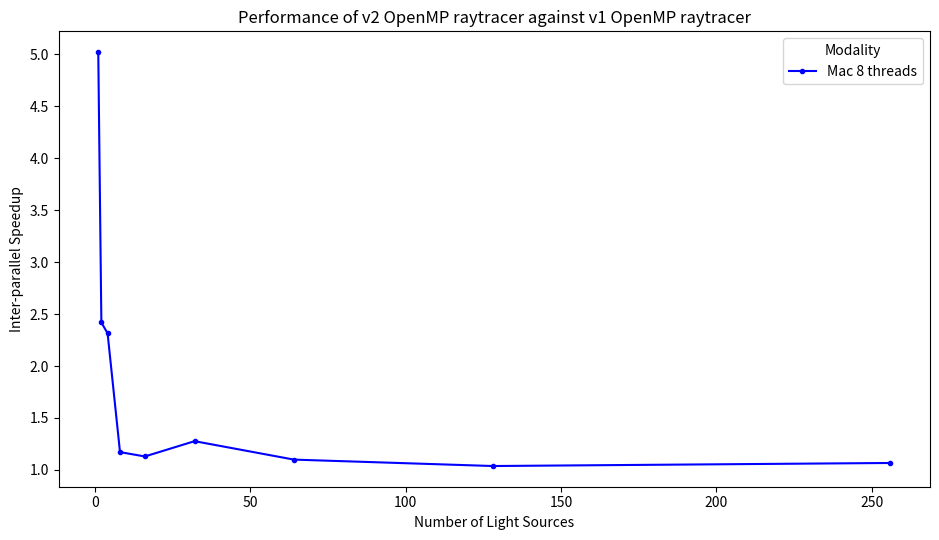

Source code (Python):
# Note: This file contains actual measured speedup data. DO NOT MODIFY speedup numbers

from matplotlib import pyplot as plt
import numpy as np

def plotIt(dt, color, title, xLabel, yLabel, sceneLabel, plotMarker):
    x = dt[:, 0].reshape(dt.shape[0], 1)
    y = dt[:, 1].reshape(dt.shape[0], 1)
    plt.plot(x, y, color=color, label=sceneLabel, marker=plotMarker)
    #plt.scatter(x, y, color=color)
    plt.title(title)
    plt.xlabel(xLabel)
    plt.ylabel(yLabel)

def plotOfTerraSeqVsParOnMacRays():
    oneSourceSpeedup = np.array([
        [1, 1.000552881042825],
        [2, 1.9822300976087563],
        [4, 3.748199261545911],
        [8, 4.878900899090617],
        [16, 4.800114745250956],
        [32, 4.6393907244619585]
    ])

    fiveSourcesSpeedup = np.array([
        [1, 1.041150889145979],
          [2, 2.0541120507830826],
          [4, 3.8764166036903855],
          [8, 5.1293736805785635],
          [16, 5.0108752085048],
          [32, 4.827344669774165]
    ])

    tenSourcesSpeedup = np.array([
        [1, 1.0328410443249183],
        [2, 2.053155692971682],
        [4, 3.76025084567074],
        [8, 5.0717494575146596],
        [16, 5.067638226650999],
        [32, 4.9431755090143925]
    ])

    oneSourceSpeedupGHC = np.array([
        [1, 0.9787300316709009],
        [2, 1.875914018741562],
        [4, 3.5342725361614002],
        [8, 6.313843886409522],
        [16, 6.605571150939321],
        [32, 6.305894450052724]
    ])

    fiveSourcesSpeedupGHC = np.array([
        [1, 0.9754093835671611],
        [2, 1.8961888507749962],
        [4, 3.6132903150220135],
        [8, 6.677453994463555],
        [16, 6.560783896993823],
        [32, 6.600475617267986]
    ])

    tenSourcesSpeedupGHC = np.array([
        [1, 0.9747589050738296],
        [2, 1.9080869393556283],
        [4, 3.6362414659663287],
        [8, 6.743353436167501],
        [16, 6.556414068675876],
        [32, 6.435335035439954]
    ])

    oneSourceSpeedupPSC = np.array([
        [1, 1.005687476040083],
        [2, 1.876116377063807],
        [4, 3.485291524325477],
        [8, 5.935644047702071],
        [16, 9.026599698430566],
        [32, 10.13043114173605],
        [64, 7.10007370060803],
        [128, 5.303234762598565],
        [256, 7.82162585159271],
        [512, 6.2775265740589745]
    ])

    fiveSourcesSpeedupPSC = np.array([
        [1, 1.010847930028542],
        [2, 1.9183311280004054],
        [4, 3.700973688388983],
        [8, 6.657848826786456],
        [16, 10.74694787425308],
        [32, 14.109037551811872],
        [64, 13.81973910168208],
        [128, 10.31316292790972],
        [256, 14.12346289798655],
        [512, 13.325150598092494]
    ])

    tenSourcesSpeedupPSC = np.array([
        [1, 1.0038298467277327],
        [2, 1.9391980823229207],
        [4, 3.7300121366718324],
        [8, 6.905506652018133],
        [16, 10.782005044338774],
        [32, 13.075275970136728],
        [64, 12.811417830879282],
        [128, 9.94417525787498],
        [256, 12.886497468260306],
        [512, 12.047554305149845]
    ])

    plt.rcParams["figure.figsize"] = [9.50, 5.50]
    plt.rcParams["figure.autolayout"] = True

    plt.rcParams.update({'text.color': "red",
                        'axes.labelcolor': "green"})
                        
    xLabel = "Number of Threads"
    yLabel = "Speedup"
    title = "Speedup vs. Number of Threads with Varying Light Source Counts on Large Image"

    plotIt(oneSourceSpeedup, "orange", title, xLabel, yLabel, "1 Source Mac", ".")
    plotIt(fiveSourcesSpeedup, "purple", title, xLabel, yLabel, "5 Sources Mac", ".")
    plotIt(tenSourcesSpeedup, "limegreen", title, xLabel, yLabel, "10 Sources Mac", ".")

    plotIt(oneSourceSpeedupGHC, "orange", title, xLabel, yLabel, "1 Source GHC", "*")
    plotIt(fiveSourcesSpeedupGHC, "purple", title, xLabel, yLabel, "5 Sources GHC", "*")
    plotIt(tenSourcesSpeedupGHC, "limegreen", title, xLabel, yLabel, "10 Sources GHC", "*")

    plt.rcParams.update({'text.color': "black",
                     'axes.labelcolor': "black"})
    plt.legend(title="Scene")
    plt.show()

    plotIt(oneSourceSpeedupPSC, "orange", title, xLabel, yLabel, "1 Source PSC", "p")
    plotIt(fiveSourcesSpeedupPSC, "purple", title, xLabel, yLabel, "5 Sources PSC", "p")
    plotIt(tenSourcesSpeedupPSC, "limegreen", title, xLabel, yLabel, "10 Sources PSC", "p")
    plt.legend(title="Scene")
    plt.show()

# lower light source counts chosen to be sparse
def plotOfTerraSeqVsCudaRays():
    sourcesPointsGHC = np.array([
        [1, 14.12701693942004],
        [2, 24.783475262742492],
        [4, 30.606299100535125],
        [8, 46.841582906978665],
        [16, 57.338629948720985],
        [32, 72.48956130098914],
        [64, 91.4222757655837],
        [128, 98.23185189016053],
        [256, 102.67158996038866],
        [512, 104.97753805944215],
        [1024, 107.3367227736005]
    ])

    plt.rcParams["figure.figsize"] = [9.50, 5.50]
    plt.rcParams["figure.autolayout"] = True

    xLabel = "Number of Light Sources"
    yLabel = "Speedup"
    title = "Speedup vs. Number of Light Sources on Large Image"

    plotIt(sourcesPointsGHC, "green", title, xLabel, yLabel, "Cuda GHC", "h")


    plt.legend(title="Platform")
    plt.show()

def plotOfPartialScoresSegmentPercentage():
    partialCudaScoresPropGHC = np.array([
        [1, 17.2796],
        [2, 33.826613],
        [4, 43.224870],
        [8, 61.243042],
        [16, 72.885531],
        [32, 83.025245],
        [64, 86.366887],
        [128, 90.623111],
        [256, 92.973094],
        [512, 94.184642],
        [1024, 94.717059]
    ])

    partialOpenMPScoresPropGHC = np.array([
        [1, 89.921623],
        [2, 91.306148],
        [4, 92.251786],
        [8, 94.617732],
        [16, 96.066076],
        [32, 97.279369],
        [64, 97.746962],
        [128, 97.709903],
        [256, 97.878596],
        [512, 97.757605],
        [1024, 97.918235]
    ])

    plt.rcParams["figure.figsize"] = [9.50, 5.50]
    plt.rcParams["figure.autolayout"] = True

    xLabel = "Number of Light Sources"
    yLabel = "Percentage of Algorithm Computing Partial Scores"
    title = "Percentage of Algorithm Scoring vs. Number of Light Sources"

    plotIt(partialCudaScoresPropGHC, "turquoise", title, xLabel, yLabel, "Cuda GHC", "h")
    plotIt(partialCudaScoresPropGHC, "gold", title, xLabel, yLabel, "Cuda GHC", "s")

    plt.legend(title="Platform")
    plt.show()

def plotOfTerraSeqVsParConvolution():
    macSpeeds = np.array([
        [1, 0.998737],
        [2, 1.936804],
        [4, 3.626285],
        [8, 4.423789],
        [16, 4.275551]
    ])

    GHCspeeds = np.array([
        [1, 0.956488],
        [2, 1.882255],
        [4, 3.710230],
        [8, 7.287486],
        [16, 7.096235]
    ])

    plt.rcParams["figure.figsize"] = [9.50, 5.50]
    plt.rcParams["figure.autolayout"] = True

    xLabel = "Number of Threads"
    yLabel = "Speedup (relative to sequential)"
    title = "Speedup of Convolution with OpenMP Threads"

    plotIt(macSpeeds, "turquoise", title, xLabel, yLabel, "OpenMP Mac", "h")
    plotIt(GHCspeeds, "gold", title, xLabel, yLabel, "OpenMP GHC", "s")

    plt.legend(title="Platform")
    plt.show()


def plotOfISPCTaskSpeedup():
    GHCspeeds_nocopy = np.array([
        [1, 19.296965],
        [2, 38.224314],
        [4, 69.666616],
        [8, 138.597608],
        [16, 49.221255]
    ])
    GHCspeeds = np.array([
        [1, 4.344882],
        [2, 4.717940],
        [4, 4.948327],
        [8, 5.054209],
        [16, 4.900920]
    ])

    localSpeeds_nocopy = np.array([
        [1, 5.797375],
        [2, 11.523137],
        [4, 21.464800],
        [8, 22.958131],
        [16, 24.554258]
    ])

    localSpeeds_withcopy = np.array([
        [1, 2.855783],
        [2, 3.730772],
        [4, 4.399333],
        [8, 4.583366],
        [16, 4.484858]
    ])

    plt.rcParams["figure.figsize"] = [9.50, 5.50]
    plt.rcParams["figure.autolayout"] = True

    xLabel = "Number of Tasks"
    yLabel = "Speedup (relative to sequential)"
    title = "Speedup of Convolution with ISPC and OpenMP Threads"

    plotIt(GHCspeeds_nocopy, "turquoise", title, xLabel, yLabel, "Exclude Copy Overhead GHC", "h")
    plotIt(GHCspeeds, "pink", title, xLabel, yLabel, "Include Copy Overhead GHC", "s")
    plotIt(localSpeeds_nocopy, "orange", title, xLabel, yLabel, "Exclude Copy Overhead Mac", "h")
    plotIt(localSpeeds_withcopy, "gray", title, xLabel, yLabel, "Include Copy Overhead Mac", "s")


    plt.legend(title="Modality")
    plt.show()

def plotOfParV2toParV1():
    mac8threads = np.array([
        [1, 5.023387835064516],
        [2, 2.419366011683174],
        [4, 2.3151868083574367],
        [8, 1.1712794573855558],
        [16, 1.12944751645269186],
        [32, 1.2766432442131985],
        [64, 1.0990786431168031],
        [128, 1.0373523307304262],
        [256, 1.0666626286147662]
    ])

    plt.rcParams["figure.figsize"] = [9.50, 5.50]
    plt.rcParams["figure.autolayout"] = True

    xLabel = "Number of Light Sources"
    yLabel = "Inter-parallel Speedup"
    title = "Performance of v2 OpenMP raytracer against v1 OpenMP raytracer"

    plotIt(mac8threads, "blue", title, xLabel, yLabel, "Mac 8 threads", '.')
    plt.legend(title="Modality")
    plt.show()


plotOfParV2toParV1()
#plotOfISPCTaskSpeedup()
#plotOfTerraSeqVsParConvolution()
#plotOfTerraSeqVsParOnMacRays()
#plotOfTerraSeqVsCudaRays()
#plotOfPartialScoresSegmentPercentage()

